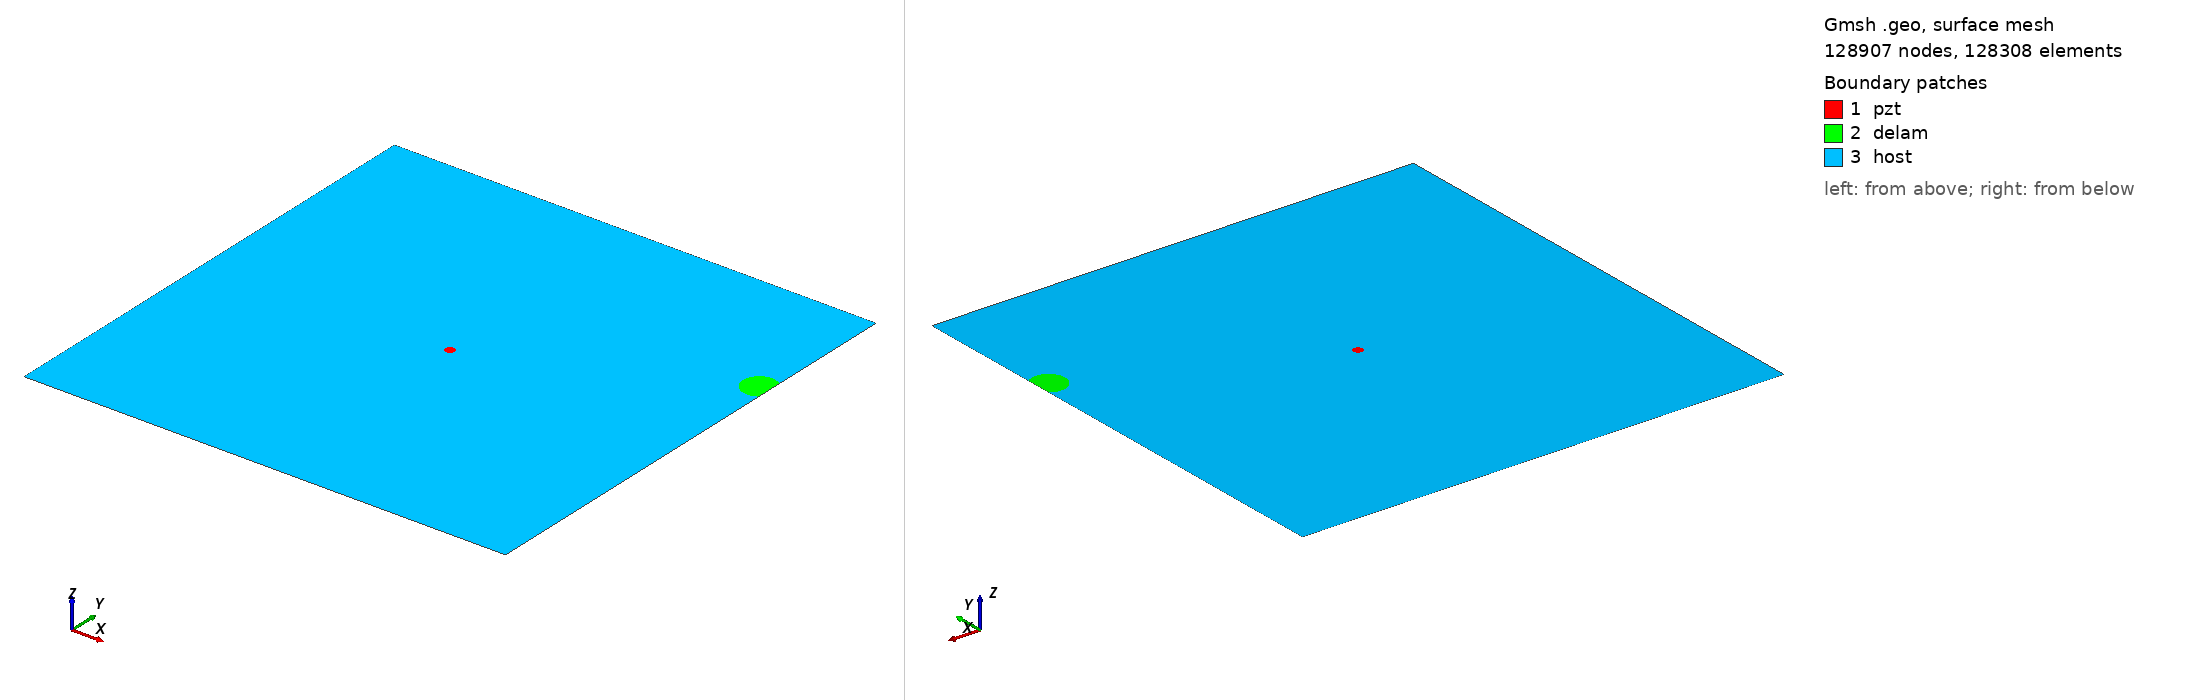

Gmsh geometry script, surface-meshed: 128907 nodes, 128308 surface elements. Boundary patches (legend numbers): 1 pzt, 2 delam, 3 host. Left view from above one corner, right view from below the opposite corner. Legend entries are the model's physical surfaces. The drawing asked Gmsh for element sizes between 1% and 20% of the model's largest extent; the script's own settings can give other sizes.

=== m2_rand_single_delam_9.geo (drawn) ===
SetFactory("OpenCASCADE");
L=0.500000; 
W=0.500000; 
a=0.017513; 
b=0.017138; 
x=0.489802; 
y=0.355948; 
alpha=0.755146 *Pi; 
r=0.005000; 
xpzt=0.250000; 
ypzt=0.250000; 
//+
Point(1) = {0, 0, 0, 1.0};
//+
Point(2) = {L, 0, 0, 1.0};
//+
Point(3) = {L, W, 0, 1.0};
//+
Point(4) = {0, W, 0, 1.0};
//+
Line(1) = {1, 2};
//+
Line(2) = {2, 3};
//+
Line(3) = {3, 4};
//+
Line(4) = {4, 1};
//+
Circle(5) = {xpzt, ypzt, -0, r, 0, 2*Pi};
//+
Ellipse(6) = {x, y, -0, a, b, 0, 2*Pi};
//+
Rotate {{0, 0, 1}, {x, y, 0}, alpha} {
  Curve{6}; 
}
//+
BooleanDifference{ Curve{6}; Delete; }{ Curve{2}; }
//+
Delete {
  Curve{7}; 
}
//Delete {
//  Curve{8}; 
//}
//+
Delete {
  Curve{2}; 
}
//+
Line(9) = {7, 8};
//+
Line(10) = {2, 7};
//+
Line(11) = {8, 3};
//+
Curve Loop(1) = {5};
//+
Plane Surface(1) = {1};
//+
Curve Loop(2) = {9, 8, 6};
//+
Plane Surface(2) = {2};
//+
Curve Loop(3) = {10, -6, -8, 11, 3, 4, 1};
//+
Curve Loop(4) = {5};
//+
Plane Surface(3) = {3, 4};
//+
Point(9) = {xpzt, ypzt, 0, 1.0};
//+
Point{9} In Surface {1};// mesh node at centre of pzt
//+
Physical Surface("pzt") = {1};
//+
Physical Surface("delam") = {2};
//+
Physical Surface("host") = {3};


Mesh.Algorithm = 6; // Frontal
Mesh.CharacteristicLengthFactor = 0.034000;
Mesh.CharacteristicLengthMin = 0.001000;
Mesh.CharacteristicLengthMax = 0.200000;
Mesh.RecombineAll = 1; // Apply recombination algorithm
Mesh.SubdivisionAlgorithm = 1; // 1: all quadrangles
Mesh.Smoothing = 1;
